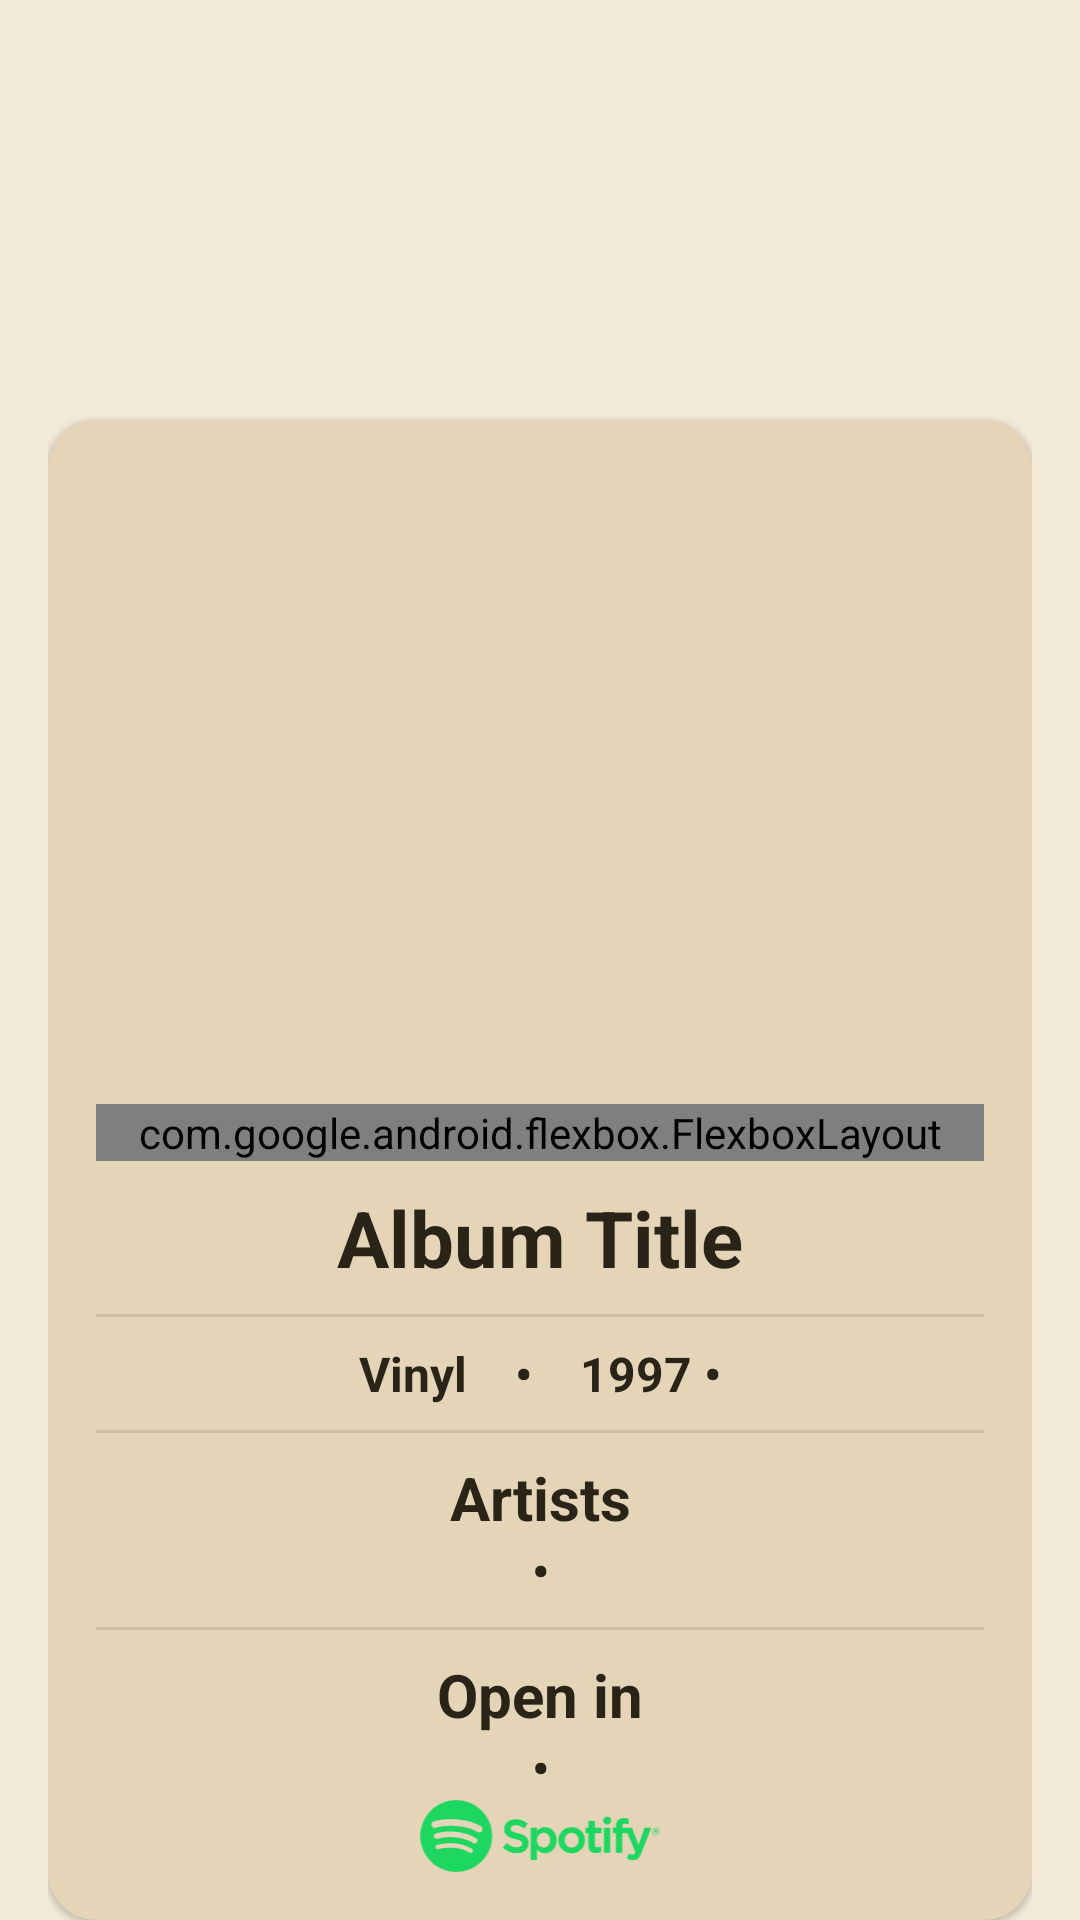

The Android layout XML behind this screen, and the referenced resources:
<!-- AndroidManifest.xml: application theme Theme.VintageTrackD -->
<!-- res/layout/fragment_album_detail.xml -->
<?xml version="1.0" encoding="utf-8"?>
<androidx.coordinatorlayout.widget.CoordinatorLayout xmlns:android="http://schemas.android.com/apk/res/android"
        xmlns:app="http://schemas.android.com/apk/res-auto"
        android:layout_width="match_parent"
        android:layout_height="wrap_content"
        android:paddingLeft="@dimen/padding_medium"
        android:paddingRight="@dimen/padding_medium">

    <com.google.android.material.card.MaterialCardView
            android:id="@+id/cardContainer"
            android:layout_width="match_parent"
            android:layout_height="wrap_content"
            android:layout_gravity="bottom"
            android:elevation="8dp"
            app:cardCornerRadius="16dp">

        
        <FrameLayout
                android:layout_width="match_parent"
                android:layout_height="wrap_content">

            
            <androidx.core.widget.NestedScrollView
                    android:id="@+id/scrollView"
                    android:layout_width="match_parent"
                    android:layout_height="wrap_content"
                    android:fillViewport="true"
                    android:padding="@dimen/padding_medium">

                <LinearLayout
                        android:id="@+id/contentContainer"
                        android:layout_width="match_parent"
                        android:layout_height="wrap_content"
                        android:gravity="center"
                        android:orientation="vertical">

                    
                    <ImageView
                            android:id="@+id/albumCover"
                            android:layout_width="200dp"
                            android:layout_height="200dp"
                            android:layout_gravity="center_horizontal"
                            android:scaleType="centerCrop" />

                    
                    <com.google.android.flexbox.FlexboxLayout
                            android:id="@+id/chipGroupTags"
                            android:layout_width="match_parent"
                            android:layout_height="wrap_content"
                            android:layout_marginTop="12dp"
                            android:clipChildren="false"
                            app:alignItems="center"
                            app:flexWrap="wrap"
                            app:justifyContent="center" />

                    
                    <TextView
                            android:id="@+id/albumTitle"
                            android:layout_width="match_parent"
                            android:layout_height="wrap_content"
                            android:gravity="center"
                            android:padding="@dimen/padding_small"
                            android:text="Album Title"
                            android:textAlignment="center"
                            android:textSize="26sp"
                            android:textStyle="bold" />

                    
                    <com.google.android.material.divider.MaterialDivider
                            android:layout_width="match_parent"
                            android:layout_height="wrap_content"
                            android:padding="@dimen/padding_small" />

                    
                    <LinearLayout
                            android:layout_width="match_parent"
                            android:layout_height="wrap_content"
                            android:gravity="center"
                            android:orientation="horizontal">

                        <TextView
                                android:id="@+id/albumFormat"
                                android:layout_width="wrap_content"
                                android:layout_height="wrap_content"
                                android:gravity="center"
                                android:padding="@dimen/padding_small"
                                android:text="Vinyl"
                                android:textAlignment="center"
                                android:textSize="16sp"
                                android:textStyle="bold" />

                        <TextView
                                android:layout_width="wrap_content"
                                android:layout_height="wrap_content"
                                android:gravity="center"
                                android:padding="@dimen/padding_small"
                                android:text="•"
                                android:textAlignment="center"
                                android:textSize="16sp"
                                android:textStyle="bold" />

                        <TextView
                                android:id="@+id/albumYear"
                                android:layout_width="wrap_content"
                                android:layout_height="wrap_content"
                                android:gravity="center"
                                android:padding="@dimen/padding_small"
                                android:text="1997 •"
                                android:textAlignment="center"
                                android:textSize="16sp"
                                android:textStyle="bold" />
                    </LinearLayout>

                    
                    <com.google.android.material.divider.MaterialDivider
                            android:layout_width="match_parent"
                            android:layout_height="wrap_content"
                            android:padding="@dimen/padding_small" />

                    <TextView
                            android:layout_width="wrap_content"
                            android:layout_height="wrap_content"
                            android:layout_marginTop="8dp"
                            android:gravity="center"
                            android:text="Artists"
                            android:textAlignment="center"
                            android:textSize="20sp"
                            android:textStyle="bold" />

                    <TextView
                            android:layout_width="match_parent"
                            android:layout_height="wrap_content"
                            android:gravity="center"
                            android:text="•"
                            android:textAlignment="center"
                            android:textSize="16sp"
                            android:textStyle="bold" />

                    <LinearLayout
                            android:id="@+id/artistListContainer"
                            android:layout_width="match_parent"
                            android:layout_height="wrap_content"
                            android:orientation="vertical" />

                    
                    <LinearLayout
                            android:id="@+id/openInContainer"
                            android:layout_width="match_parent"
                            android:layout_height="wrap_content"
                            android:gravity="center"
                            android:orientation="vertical"
                            android:paddingTop="@dimen/padding_small">

                        <com.google.android.material.divider.MaterialDivider
                                android:layout_width="match_parent"
                                android:layout_height="wrap_content"
                                android:padding="@dimen/padding_small" />

                        <TextView
                                android:layout_width="wrap_content"
                                android:layout_height="wrap_content"
                                android:layout_marginTop="8dp"
                                android:text="Open in"
                                android:textSize="20sp"
                                android:textStyle="bold" />

                        <TextView
                                android:layout_width="match_parent"
                                android:layout_height="wrap_content"
                                android:gravity="center"
                                android:text="•"
                                android:textAlignment="center"
                                android:textSize="16sp"
                                android:textStyle="bold" />

                        <ImageButton
                                android:id="@+id/btnOpenSpotify"
                                android:layout_width="wrap_content"
                                android:layout_height="24dp"
                                android:layout_gravity="center"
                                android:background="?attr/selectableItemBackgroundBorderless"
                                android:contentDescription="Open in Spotify"
                                android:scaleType="fitCenter"
                                android:src="@drawable/ic_spotify_logo" />
                    </LinearLayout>
                </LinearLayout>
            </androidx.core.widget.NestedScrollView>

            
            <FrameLayout
                    android:id="@+id/actionOverlay"
                    android:layout_width="match_parent"
                    android:layout_height="match_parent"
                    android:background="#66010101"
                    android:visibility="gone"
                    android:clickable="true"
                    android:focusable="true">

                
                <LinearLayout
                        android:id="@+id/buttonGroup"
                        android:layout_width="match_parent"
                        android:layout_height="wrap_content"
                        android:layout_gravity="center|bottom"
                        android:layout_marginBottom="@dimen/margin_large"
                        android:orientation="horizontal"
                        android:gravity="center">

                    <ImageButton
                            android:id="@+id/btnTag"
                            android:layout_width="60dp"
                            android:layout_height="60dp"
                            android:background="@drawable/lux_circle_bg"
                            android:layout_margin="@dimen/margin_medium"
                            android:src="@drawable/ic_tag" />

                    <ImageButton
                            android:layout_margin="@dimen/margin_medium"
                            android:id="@+id/btnEdit"
                            android:layout_width="60dp"
                            android:layout_height="60dp"
                            android:background="@drawable/lux_circle_bg"
                            android:src="@drawable/ic_edit" />

                    <ImageButton
                            android:id="@+id/btnDelete"
                            android:layout_width="60dp"
                            android:layout_height="60dp"
                            android:layout_margin="@dimen/margin_medium"
                            android:background="@drawable/lux_circle_bg"
                            android:src="@drawable/ic_delete" />
                </LinearLayout>

            </FrameLayout>


        </FrameLayout>
    </com.google.android.material.card.MaterialCardView>
</androidx.coordinatorlayout.widget.CoordinatorLayout>
<!-- resources referenced by this layout -->
<resources>
  <dimen name="margin_large">24dp</dimen>
  <dimen name="margin_medium">16dp</dimen>
  <dimen name="padding_medium">16dp</dimen>
  <dimen name="padding_small">8dp</dimen>
  <!-- drawable ic_delete (drawable) -->
  <?xml version="1.0" encoding="utf-8"?>
  <vector xmlns:android="http://schemas.android.com/apk/res/android"
          android:width="24dp"
          android:height="24dp"
          android:viewportHeight="24.0"
          android:viewportWidth="24.0">
      <path
              android:fillColor="#C85C38"
              android:pathData="M6,19c0,1.1 0.9,2 2,2h8c1.1,0 2,-0.9 2,-2V7H6v12zM19,4h-3.5l-1,-1h-5l-1,1H5v2h14V4z" />
  </vector>
  <!-- drawable ic_edit (drawable) -->
  <?xml version="1.0" encoding="utf-8"?>
  <vector xmlns:android="http://schemas.android.com/apk/res/android"
          android:width="24dp"
          android:height="24dp"
          android:viewportHeight="24.0"
          android:viewportWidth="24.0">
      <path
              android:fillColor="#4a7acc"
              android:pathData="M3,17.25V21h3.75L17.81,9.94l-3.75,-3.75L3,17.25zM20.71,7.04c0.39,-0.39 0.39,-1.02 0,-1.41l-2.34,-2.34c-0.39,-0.39 -1.02,-0.39 -1.41,0l-1.83,1.83 3.75,3.75 1.83,-1.83z" />
  </vector>
  <!-- drawable ic_tag (drawable) -->
  <vector xmlns:android="http://schemas.android.com/apk/res/android"
          android:width="24dp"
          android:height="24dp"
          android:viewportWidth="24"
          android:viewportHeight="24">
      <path
              android:fillColor="#496352"
              android:pathData="M20,2H14a1,1 0,0 0,-0.7 0.29L3,12.55a2,2 0,0 0,0 2.83L8.62,21a2,2 0,0 0,1.41 0.59h0A2,2 0,0 0,11.45 21L21.71,10.7A1,1 0,0 0,22 10V4A2,2 0,0 0,20 2ZM16.5,9A1.5,1.5 0,1 1,18 7.5,1.5 1.5,0 0,1 16.5,9Z" />
  </vector>
  <!-- drawable lux_circle_bg (drawable) -->
  <shape xmlns:android="http://schemas.android.com/apk/res/android"
          android:shape="oval">
      <solid android:color="#FFFFFF" />
      <stroke
              android:width="1dp"
              android:color="#E8E0D8" />
  </shape>
  <color name="td_bg">#F3E9D7</color>
  <color name="td_surface">#E4D4B8</color>
  <color name="td_onSurface">#2A2418</color>
  <color name="td_onBg">#2A2418</color>
  <color name="td_primary">#6B5637</color>
  <color name="td_primaryVariant">#574528</color>
  <color name="td_onPrimary">#F3E9D7</color>
  <color name="td_secondary">#A9825A</color>
  <color name="td_secondaryVariant">#8B6A48</color>
  <color name="td_onSecondary">#2A2418</color>
  <color name="td_accent">#C49A6C</color>
  <color name="td_textPrimary">#2A2418</color>
  <style name="Widget.TrackD.CardView" parent="Widget.MaterialComponents.CardView">
          <item name="cardBackgroundColor">@color/td_accent</item>
          <item name="cardElevation">3dp</item>
          <item name="cardUseCompatPadding">true</item>
      </style>
  <style name="Widget.TrackD.TextInput" parent="Widget.MaterialComponents.TextInputLayout.OutlinedBox">
          <item name="boxBackgroundMode">outline</item>
          <item name="boxStrokeColor">@color/mtrl_textinput_default_box_stroke_color</item>
          <item name="boxStrokeWidth">1dp</item>
          <item name="boxStrokeWidthFocused">2dp</item>
          <item name="hintTextColor">@color/td_textSecondary</item>
          <item name="android:textColor">@color/td_textPrimary</item>
          <item name="android:textColorHint">@color/td_textSecondary</item>
      </style>
  <color name="td_textSecondary">#6A5C45</color>
  <color name="mtrl_textinput_default_box_stroke_color" tools:override="true">
          @color/td_textSecondary
      </color>
</resources>
